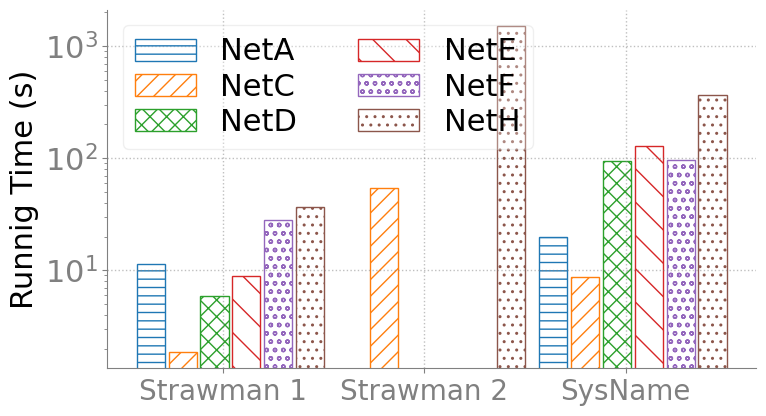

Source code (Python):
import matplotlib.pyplot as plt
import numpy as np

# %% Style
SECONDARY_COLOR = "#808080"
FONT_SIZE_SM = 18
FONT_SIZE_MD = 20
FONT_SIZE_LG = 22
COLORS = [
    "tab:blue",
    "tab:orange",
    "tab:green",
    "tab:red",
    "tab:purple",
    "tab:brown",
    "tab:pink",
    "tab:gray', 'tab:olive",
    "tab:cyan",
]
HATCHS = ["--", "//", "xx", "\\", "oo", "..", "+", "O", "*"]

plt.rcParams.update(
    {
        "figure.figsize": (8, 4.5),
        "font.size": FONT_SIZE_SM,
        "axes.titlesize": FONT_SIZE_LG,
        "axes.labelsize": FONT_SIZE_LG,
        "font.family": "Calibri",
        "legend.framealpha": 0.5,
        "legend.fontsize": FONT_SIZE_SM,
        "axes.spines.right": False,
        "axes.spines.top": False,
        "axes.edgecolor": SECONDARY_COLOR,
        "xtick.color": SECONDARY_COLOR,
        "ytick.color": SECONDARY_COLOR,
        "xtick.labelsize": FONT_SIZE_LG,
        "ytick.labelsize": FONT_SIZE_LG,
        "grid.color": SECONDARY_COLOR,
        "grid.linestyle": ":",
        "grid.linewidth": 1,
        # enable grid
        "axes.grid": True,
        # disable x axis grid
        "axes.grid.axis": "y",
    }
)

if __name__ == "__main__":
    fig = plt.figure()
    ax = fig.add_subplot()

    x_labels = ["Strawman 1", "Strawman 2", "SysName"]
    # company_y = [0.0,0.42857]
    # bics_y = [0.141558,0.17316]
    # ft4_y = [0, 0.1]
    ydata = [
        [11.2569, 0, 19.74724126, "NetA"],
        [1.863154411, 54.23296475, 8.67975831, "NetC"],
        [5.926, 0, 95.06913829, "NetD"],
        [8.80270767211914, 0, 127.376965, "NetE"],
        [27.794716119766235, 0, 97.21673679351807, "NetF"],
        [36.32763934, 1504.752453804016, 365.1277802, "NetH"],
        # [0.04523809524,0.05428571429, 1, 'NetE'],
        # [0.0582278481,0.05907172996, 1, 'NetF'],
        # [0,0, 1, 'NetG'],
        # [0,0, 1, 'NetH'],
        # [1,1, 1, 'NetI'],
    ]

    ax.grid(True, alpha=0.5)
    for idx in range(0, len(ydata)):
        hdl = ax.bar(
            [i - 0.36 + idx * (0.95 / len(ydata)) for i in range(0, len(x_labels))],
            ydata[idx][0 : len(x_labels)],
            align="center",
            hatch=HATCHS[idx],
            color="none",
            edgecolor=COLORS[idx],
            width=0.14,
            label=ydata[idx][-1],
        )

    ax.set_xticks(np.arange(len(x_labels)))
    ax.set_xticklabels(x_labels, fontsize=20)
    ax.set_ylabel("Runnig Time (s)")
    # ax.set_ylim(0, 1.1)
    ax.set_yscale("log")

    ax.legend(framealpha=0.3, prop={"size": 22}, draggable=True, ncols=2, labelspacing=0.2)
    plt.tight_layout()
    plt.show()
